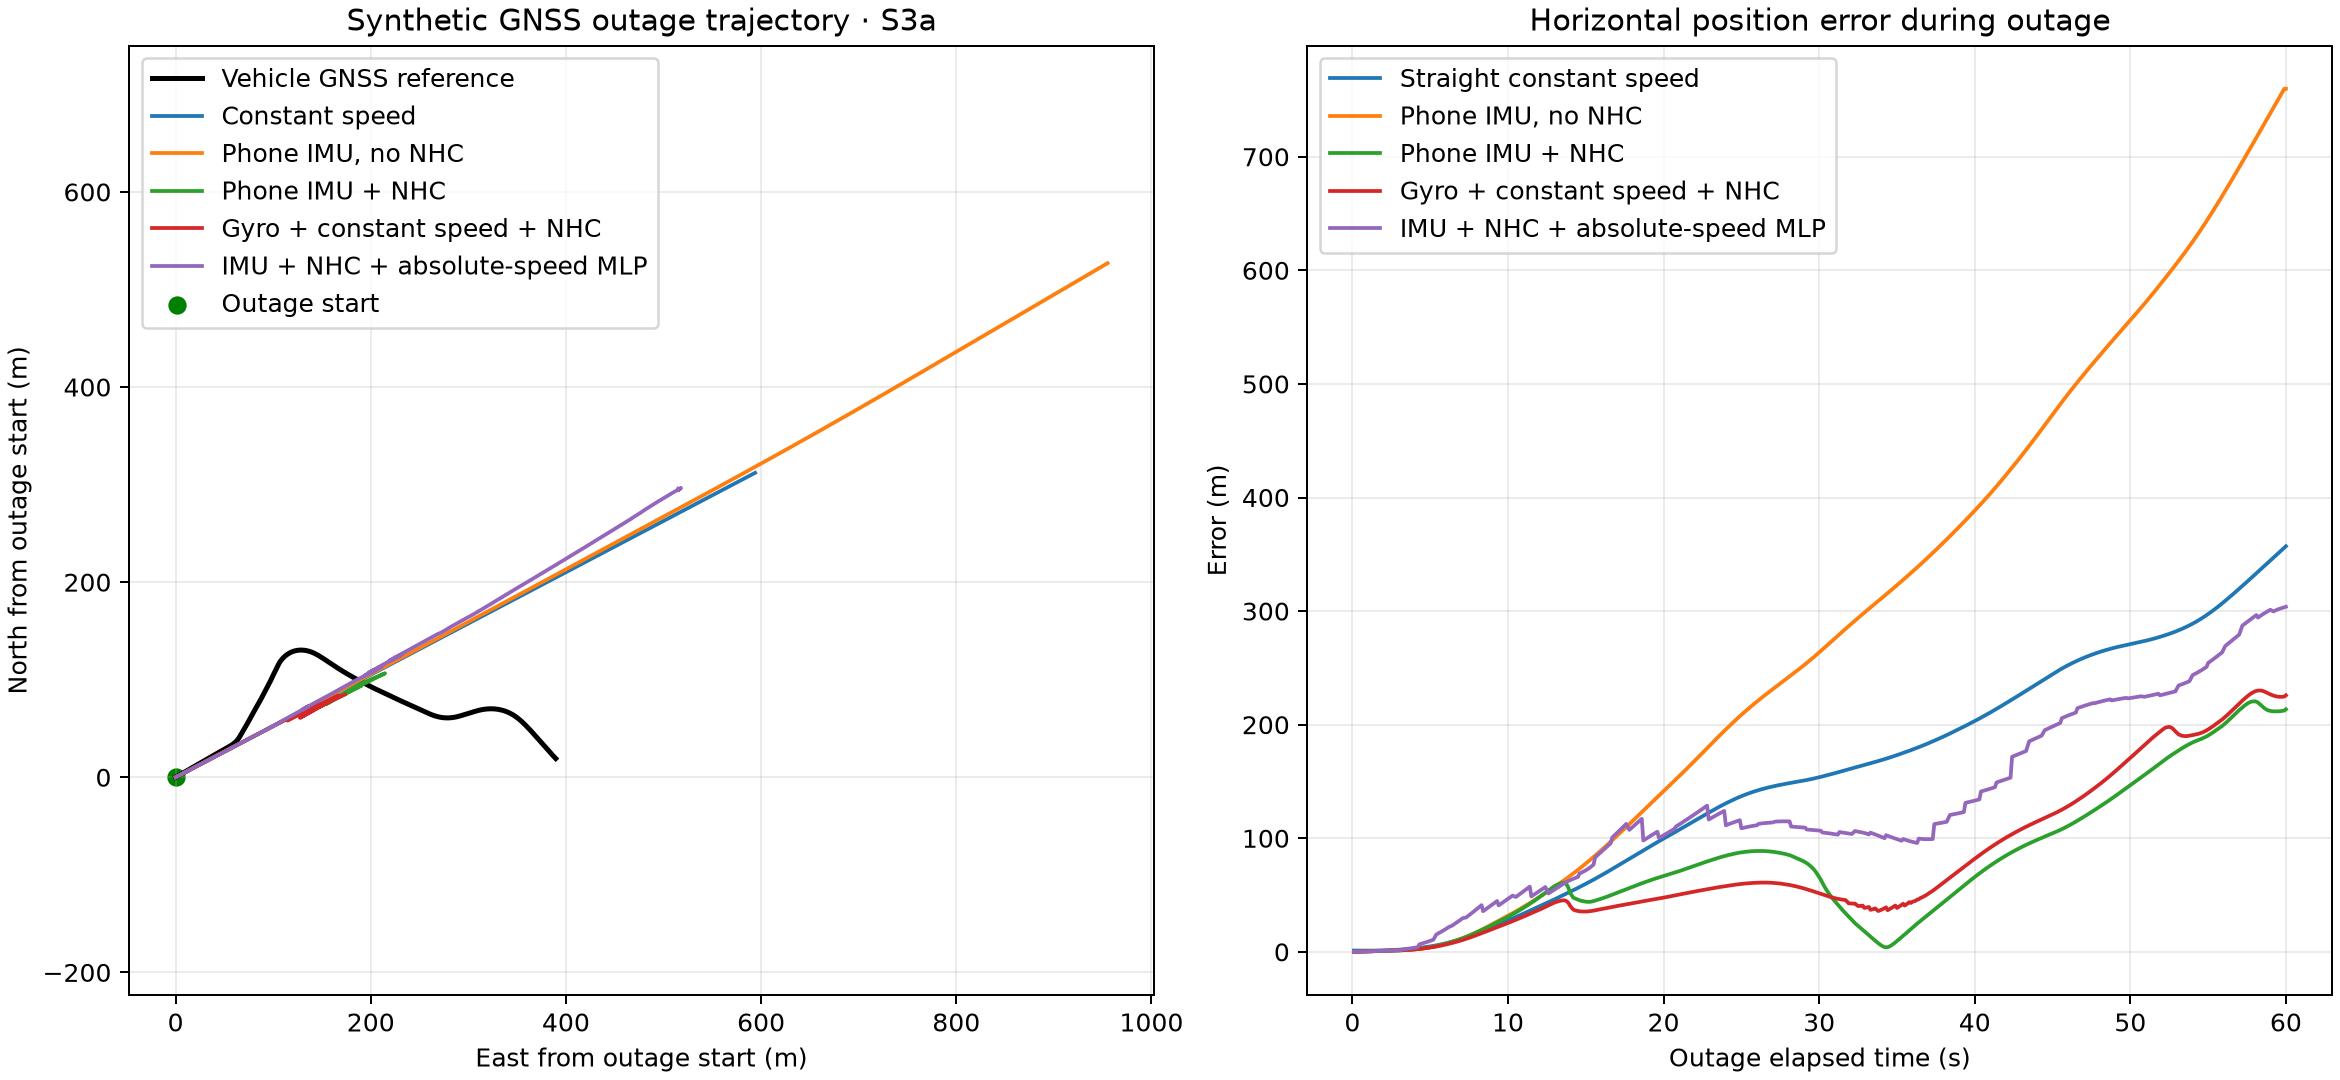

The table this chart was drawn from, first rows:
elapsed_s, reference_east_m, reference_north_m, constant_speed_east_m, constant_speed_north_m, phone_forward_accel_mps2, phone_yaw_rate_radps, imu_no_nhc_east_m, imu_no_nhc_north_m, imu_no_nhc_speed_mps, imu_no_nhc_sigma_m, imu_nhc_east_m, imu_nhc_north_m, imu_nhc_speed_mps, imu_nhc_sigma_m, gyro_only_constant_speed_east_m, gyro_only_constant_speed_north_m, gyro_only_constant_speed_speed_mps, gyro_only_constant_speed_sigma_m, imu_nhc_portable_speed_east_m, imu_nhc_portable_speed_north_m, imu_nhc_portable_speed_speed_mps, imu_nhc_portable_speed_sigma_m
0.1, 0.0, 0.0, 0.9897, 0.5201, -0.3591, 0.004078, 0.0, 0.0, 11.18, 1.414, 0.0, 0.0, 11.18, 1.414, 0.0, 0.0, 11.18, 1.414, 0.0, 0.0, 11.19, 1.414
0.199, 0.9738, 0.5504, 1.97, 1.035, -0.346, 0.001067, 0.9773, 0.5136, 11.16, 1.418, 0.9773, 0.5136, 11.16, 1.418, 0.9798, 0.5149, 11.18, 1.418, 0.9783, 0.5141, 11.17, 1.418
0.299, 1.971, 1.073, 2.959, 1.555, -0.1167, 0.0003572, 1.965, 1.032, 11.13, 1.421, 1.965, 1.032, 11.13, 1.421, 1.97, 1.035, 11.18, 1.421, 1.966, 1.033, 11.15, 1.421
0.399, 2.955, 1.64, 3.949, 2.075, -0.1482, 0.00124, 2.95, 1.55, 11.12, 1.431, 2.95, 1.55, 11.12, 1.431, 2.959, 1.555, 11.18, 1.431, 2.952, 1.552, 11.13, 1.431
0.499, 3.938, 2.207, 4.939, 2.595, -0.1198, 0.0008879, 3.933, 2.067, 11.11, 1.444, 3.933, 2.067, 11.11, 1.444, 3.949, 2.075, 11.18, 1.444, 3.937, 2.069, 11.12, 1.444
0.6, 4.932, 2.758, 5.938, 3.121, -0.1685, -0.0002564, 4.926, 2.588, 11.09, 1.463, 4.926, 2.589, 11.09, 1.463, 4.949, 2.601, 11.18, 1.463, 4.931, 2.591, 11.1, 1.463
0.7, 5.909, 3.325, 6.928, 3.641, -0.08417, -0.0007762, 5.907, 3.104, 11.08, 1.488, 5.907, 3.104, 11.08, 1.487, 5.938, 3.121, 11.18, 1.487, 5.913, 3.107, 11.09, 1.487
0.8, 6.906, 3.892, 7.918, 4.161, 0.1153, -0.0004586, 6.889, 3.62, 11.09, 1.519, 6.889, 3.62, 11.09, 1.518, 6.928, 3.641, 11.18, 1.518, 6.896, 3.624, 11.11, 1.518
0.9, 7.882, 4.459, 8.908, 4.681, 0.04083, 0.0008277, 7.871, 4.136, 11.1, 1.557, 7.871, 4.136, 11.1, 1.556, 7.918, 4.161, 11.18, 1.557, 7.879, 4.14, 11.11, 1.556
0.999, 8.856, 5.032, 9.888, 5.196, -0.1115, 0.001298, 8.843, 4.647, 11.09, 1.608, 8.843, 4.647, 11.09, 1.606, 8.898, 4.676, 11.18, 1.607, 8.86, 4.656, 11.11, 1.606
1.1, 9.836, 5.615, 10.89, 5.721, -0.1448, -0.0004916, 9.834, 5.168, 11.07, 1.66, 9.834, 5.168, 11.07, 1.658, 9.897, 5.201, 11.18, 1.659, 9.861, 5.182, 11.12, 1.657
1.199, 10.81, 6.177, 11.87, 6.236, 0.1292, -0.001895, 10.81, 5.678, 11.09, 1.73, 10.81, 5.678, 11.09, 1.728, 10.88, 5.716, 11.18, 1.729, 10.84, 5.695, 11.14, 1.727
1.299, 11.79, 6.755, 12.86, 6.756, 0.26, -0.0002405, 11.79, 6.194, 11.11, 1.801, 11.79, 6.194, 11.11, 1.798, 11.87, 6.236, 11.18, 1.8, 11.82, 6.213, 11.16, 1.797
1.4, 12.76, 7.35, 13.86, 7.281, 0.1308, 0.001328, 12.78, 6.716, 11.12, 1.889, 12.78, 6.717, 11.12, 1.886, 12.87, 6.762, 11.18, 1.888, 12.82, 6.738, 11.18, 1.885
1.5, 13.75, 7.917, 14.85, 7.802, 0.04378, 0.001338, 13.77, 7.234, 11.13, 1.988, 13.77, 7.234, 11.13, 1.985, 13.86, 7.282, 11.18, 1.987, 13.81, 7.258, 11.18, 1.984
1.6, 14.7, 8.484, 15.84, 8.322, 0.05348, 0.0009002, 14.75, 7.752, 11.13, 2.099, 14.75, 7.752, 11.13, 2.096, 14.85, 7.802, 11.18, 2.097, 14.8, 7.778, 11.19, 2.094
1.699, 15.66, 9.035, 16.82, 8.837, 0.1372, 0.0006533, 15.73, 8.265, 11.15, 2.227, 15.73, 8.265, 11.15, 2.223, 15.83, 8.317, 11.18, 2.225, 15.78, 8.294, 11.21, 2.221
1.799, 16.63, 9.613, 17.81, 9.357, 0.1675, 0.0008874, 16.72, 8.784, 11.16, 2.355, 16.72, 8.784, 11.16, 2.352, 16.82, 8.837, 11.18, 2.354, 16.78, 8.816, 11.23, 2.349
1.9, 17.6, 10.17, 18.81, 9.882, -0.007377, 0.001421, 17.71, 9.308, 11.16, 2.504, 17.71, 9.308, 11.16, 2.5, 17.82, 9.362, 11.18, 2.502, 17.78, 9.343, 11.23, 2.497
2.0, 18.55, 10.73, 19.79, 10.4, 0.1054, 0.002145, 18.7, 9.828, 11.17, 2.663, 18.7, 9.827, 11.17, 2.659, 18.8, 9.882, 11.18, 2.661, 18.77, 9.866, 11.24, 2.656
2.099, 19.5, 11.29, 20.77, 10.92, 0.07583, 0.003207, 19.68, 10.34, 11.18, 2.839, 19.68, 10.34, 11.18, 2.835, 19.78, 10.4, 11.18, 2.836, 19.8, 10.4, 11.28, 2.82
2.2, 20.45, 11.83, 21.77, 11.44, -0.02174, 0.00449, 20.68, 10.87, 11.18, 3.018, 20.68, 10.87, 11.18, 3.014, 20.78, 10.92, 11.18, 3.015, 20.84, 10.95, 11.33, 2.987
2.3, 21.39, 12.38, 22.76, 11.96, -0.223, 0.003034, 21.67, 11.39, 11.16, 3.213, 21.67, 11.38, 11.15, 3.208, 21.77, 11.44, 11.18, 3.21, 21.84, 11.47, 11.31, 3.179
2.4, 22.34, 12.92, 23.75, 12.48, 0.1474, 0.003155, 22.66, 11.91, 11.17, 3.419, 22.66, 11.9, 11.17, 3.415, 22.76, 11.96, 11.18, 3.417, 22.84, 12, 11.33, 3.382
2.5, 23.27, 13.47, 24.74, 13, 0.1245, 0.003974, 23.65, 12.43, 11.18, 3.637, 23.65, 12.42, 11.18, 3.633, 23.75, 12.48, 11.18, 3.635, 23.85, 12.52, 11.35, 3.597
2.599, 24.2, 13.97, 25.72, 13.52, 0.03762, 0.003371, 24.63, 12.94, 11.19, 3.87, 24.62, 12.93, 11.18, 3.866, 24.73, 12.99, 11.18, 3.868, 24.84, 13.05, 11.36, 3.826
2.699, 25.11, 14.51, 26.71, 14.04, 0.04305, 0.003906, 25.62, 13.46, 11.19, 4.105, 25.61, 13.45, 11.19, 4.101, 25.72, 13.51, 11.17, 4.103, 25.85, 13.57, 11.37, 4.058
2.799, 26.05, 15.02, 27.7, 14.56, 0.08668, 0.003485, 26.61, 13.98, 11.2, 4.357, 26.6, 13.97, 11.19, 4.353, 26.71, 14.03, 11.17, 4.355, 26.86, 14.1, 11.38, 4.306
2.9, 26.94, 15.56, 28.7, 15.08, 0.1107, 0.003672, 27.61, 14.51, 11.21, 4.623, 27.61, 14.5, 11.2, 4.619, 27.71, 14.55, 11.17, 4.62, 27.88, 14.63, 11.4, 4.568
2.999, 27.84, 16.04, 29.68, 15.6, 0.05086, 0.004505, 28.6, 15.03, 11.22, 4.9, 28.59, 15.01, 11.21, 4.896, 28.69, 15.06, 11.17, 4.897, 28.88, 15.16, 11.41, 4.841
3.1, 28.75, 16.58, 30.68, 16.12, 0.1182, 0.003787, 29.6, 15.55, 11.23, 5.182, 29.59, 15.54, 11.22, 5.178, 29.68, 15.59, 11.17, 5.179, 29.9, 15.69, 11.43, 5.119
3.2, 29.64, 17.07, 31.67, 16.64, 0.1198, 0.003905, 30.59, 16.08, 11.24, 5.478, 30.59, 16.06, 11.23, 5.474, 30.67, 16.1, 11.17, 5.475, 31.6, 16.59, 11.94, 5.169
3.3, 30.52, 17.58, 32.66, 17.16, -0.03838, -0.0004368, 31.59, 16.6, 11.24, 5.785, 31.58, 16.58, 11.23, 5.78, 31.66, 16.62, 11.17, 5.782, 32.67, 17.13, 11.95, 5.449
3.399, 31.4, 18.11, 33.64, 17.68, -0.0306, 0.001646, 32.57, 17.12, 11.25, 6.104, 32.57, 17.1, 11.24, 6.099, 32.65, 17.14, 11.17, 6.1, 33.72, 17.68, 11.99, 5.742
3.499, 32.29, 18.61, 34.63, 18.2, 0.22, 0.0007265, 33.57, 17.64, 11.26, 6.426, 33.57, 17.62, 11.25, 6.421, 33.64, 17.66, 11.17, 6.422, 34.79, 18.23, 12.02, 6.038
3.599, 33.15, 19.1, 35.62, 18.72, 0.09861, 0.003909, 34.57, 18.16, 11.27, 6.765, 34.56, 18.14, 11.26, 6.759, 34.63, 18.18, 11.17, 6.76, 35.86, 18.79, 12.05, 6.351
3.699, 34.01, 19.61, 36.61, 19.24, 0.1619, 0.005182, 35.56, 18.69, 11.28, 7.113, 35.56, 18.67, 11.28, 7.108, 35.62, 18.7, 11.18, 7.109, 36.93, 19.35, 12.09, 6.674
3.799, 34.88, 20.09, 37.6, 19.76, 0.03516, 0.002979, 36.56, 19.21, 11.29, 7.473, 36.56, 19.19, 11.28, 7.467, 36.61, 19.22, 11.18, 7.468, 38.01, 19.91, 12.12, 7.008
3.899, 35.73, 20.6, 38.59, 20.28, 0.2003, 0.002534, 37.56, 19.74, 11.31, 7.842, 37.56, 19.72, 11.3, 7.837, 37.6, 19.74, 11.18, 7.837, 39.09, 20.47, 12.16, 7.351
4.0, 36.59, 21.1, 39.59, 20.8, 0.1853, 0.001946, 38.57, 20.27, 11.32, 8.226, 38.58, 20.25, 11.32, 8.221, 38.6, 20.26, 11.18, 8.221, 40.18, 21.04, 12.2, 7.707
4.099, 37.43, 21.57, 40.57, 21.32, 0.2096, 0.002634, 39.57, 20.79, 11.34, 8.618, 39.57, 20.77, 11.34, 8.612, 39.58, 20.77, 11.18, 8.612, 41.26, 21.6, 12.24, 8.072
4.199, 38.25, 22.08, 41.56, 21.84, 0.1339, 0.003766, 40.57, 21.32, 11.36, 9.013, 40.58, 21.3, 11.36, 9.008, 40.58, 21.29, 11.18, 9.008, 42.35, 22.17, 12.28, 8.44
4.299, 39.09, 22.53, 42.55, 22.36, 0.1881, 0.003392, 41.58, 21.85, 11.38, 9.424, 41.59, 21.82, 11.38, 9.419, 41.57, 21.81, 11.18, 9.418, 45.54, 23.85, 13.44, 8.373
4.4, 39.91, 23.01, 43.55, 22.88, 0.1608, 0.003041, 42.6, 22.39, 11.39, 9.85, 42.61, 22.36, 11.39, 9.844, 42.57, 22.34, 11.18, 9.844, 46.76, 24.46, 13.51, 8.725
4.499, 40.73, 23.48, 44.53, 23.4, 0.1115, 0.002098, 43.6, 22.91, 11.41, 10.28, 43.61, 22.88, 11.41, 10.28, 43.55, 22.85, 11.18, 10.28, 47.95, 25.08, 13.57, 9.095
4.599, 41.55, 23.92, 45.52, 23.92, 0.1728, 0.00236, 44.61, 23.44, 11.42, 10.72, 44.62, 23.41, 11.42, 10.71, 44.54, 23.37, 11.18, 10.71, 49.17, 25.7, 13.63, 9.468
4.699, 42.35, 24.4, 46.51, 24.44, 0.1924, 0.00112, 45.62, 23.97, 11.44, 11.17, 45.64, 23.94, 11.44, 11.16, 45.53, 23.89, 11.18, 11.16, 50.38, 26.33, 13.7, 9.859
4.8, 43.15, 24.84, 47.51, 24.97, 0.1788, 0.00161, 46.64, 24.51, 11.46, 11.64, 46.66, 24.48, 11.46, 11.63, 46.54, 24.42, 11.18, 11.63, 51.61, 26.97, 13.77, 10.27
4.9, 43.94, 25.3, 48.5, 25.49, 0.2754, 0.0006873, 47.66, 25.05, 11.49, 12.11, 47.68, 25.02, 11.49, 12.1, 47.53, 24.94, 11.18, 12.1, 52.83, 27.61, 13.84, 10.68
4.999, 44.71, 25.74, 49.48, 26, 0.06406, 0.001319, 48.66, 25.58, 11.51, 12.59, 48.68, 25.55, 11.51, 12.58, 48.5, 25.45, 11.18, 12.58, 54.05, 28.25, 13.91, 11.1
5.1, 45.5, 26.17, 50.48, 26.53, 0.3242, 0.0008505, 49.69, 26.12, 11.53, 13.09, 49.71, 26.09, 11.53, 13.07, 49.5, 25.98, 11.18, 13.07, 55.29, 28.9, 13.98, 11.53
5.2, 46.27, 26.62, 51.47, 27.05, 0.2653, 0.000499, 50.71, 26.65, 11.55, 13.59, 50.73, 26.62, 11.55, 13.57, 50.49, 26.5, 11.18, 13.57, 56.53, 29.55, 14.05, 11.97
5.299, 46.99, 27.05, 52.45, 27.56, 0.2637, 0.001131, 51.73, 27.19, 11.58, 14.1, 51.74, 27.15, 11.58, 14.09, 51.46, 27.01, 11.18, 14.08, 59.35, 31.06, 14.8, 11.91
5.399, 47.73, 27.44, 53.44, 28.08, 0.2749, 0.001017, 52.75, 27.73, 11.61, 14.62, 52.76, 27.69, 11.6, 14.6, 52.45, 27.53, 11.18, 14.6, 62.21, 32.57, 15.56, 11.85
5.499, 48.46, 27.85, 54.43, 28.6, 0.2782, -0.0001031, 53.78, 28.27, 11.63, 15.15, 53.77, 28.23, 11.63, 15.13, 53.43, 28.05, 11.17, 15.13, 63.59, 33.32, 15.66, 12.27
5.599, 49.18, 28.25, 55.42, 29.12, 0.3675, 0.001238, 54.81, 28.81, 11.67, 15.7, 54.8, 28.77, 11.66, 15.68, 54.41, 28.56, 11.17, 15.67, 64.98, 34.07, 15.77, 12.7
5.699, 49.89, 28.65, 56.41, 29.64, 0.3285, 0.001346, 55.85, 29.35, 11.7, 16.25, 55.83, 29.31, 11.69, 16.23, 55.39, 29.08, 11.17, 16.22, 66.39, 34.82, 15.88, 13.14
5.799, 50.59, 29.04, 57.4, 30.16, 0.1877, 0.0006935, 56.88, 29.9, 11.72, 16.82, 56.86, 29.85, 11.71, 16.79, 56.37, 29.6, 11.17, 16.79, 67.8, 35.57, 15.98, 13.59
5.899, 51.29, 29.43, 58.38, 30.68, 0.3966, -0.001125, 57.92, 30.44, 11.76, 17.39, 57.88, 30.4, 11.74, 17.36, 57.35, 30.12, 11.16, 17.36, 69.23, 36.33, 16.1, 14.05
6.0, 51.97, 29.81, 59.38, 31.21, 0.5041, -0.0009811, 58.98, 31, 11.81, 17.98, 58.92, 30.94, 11.79, 17.95, 58.33, 30.63, 11.15, 17.94, 70.68, 37.1, 16.23, 14.52
... 540 more rows
